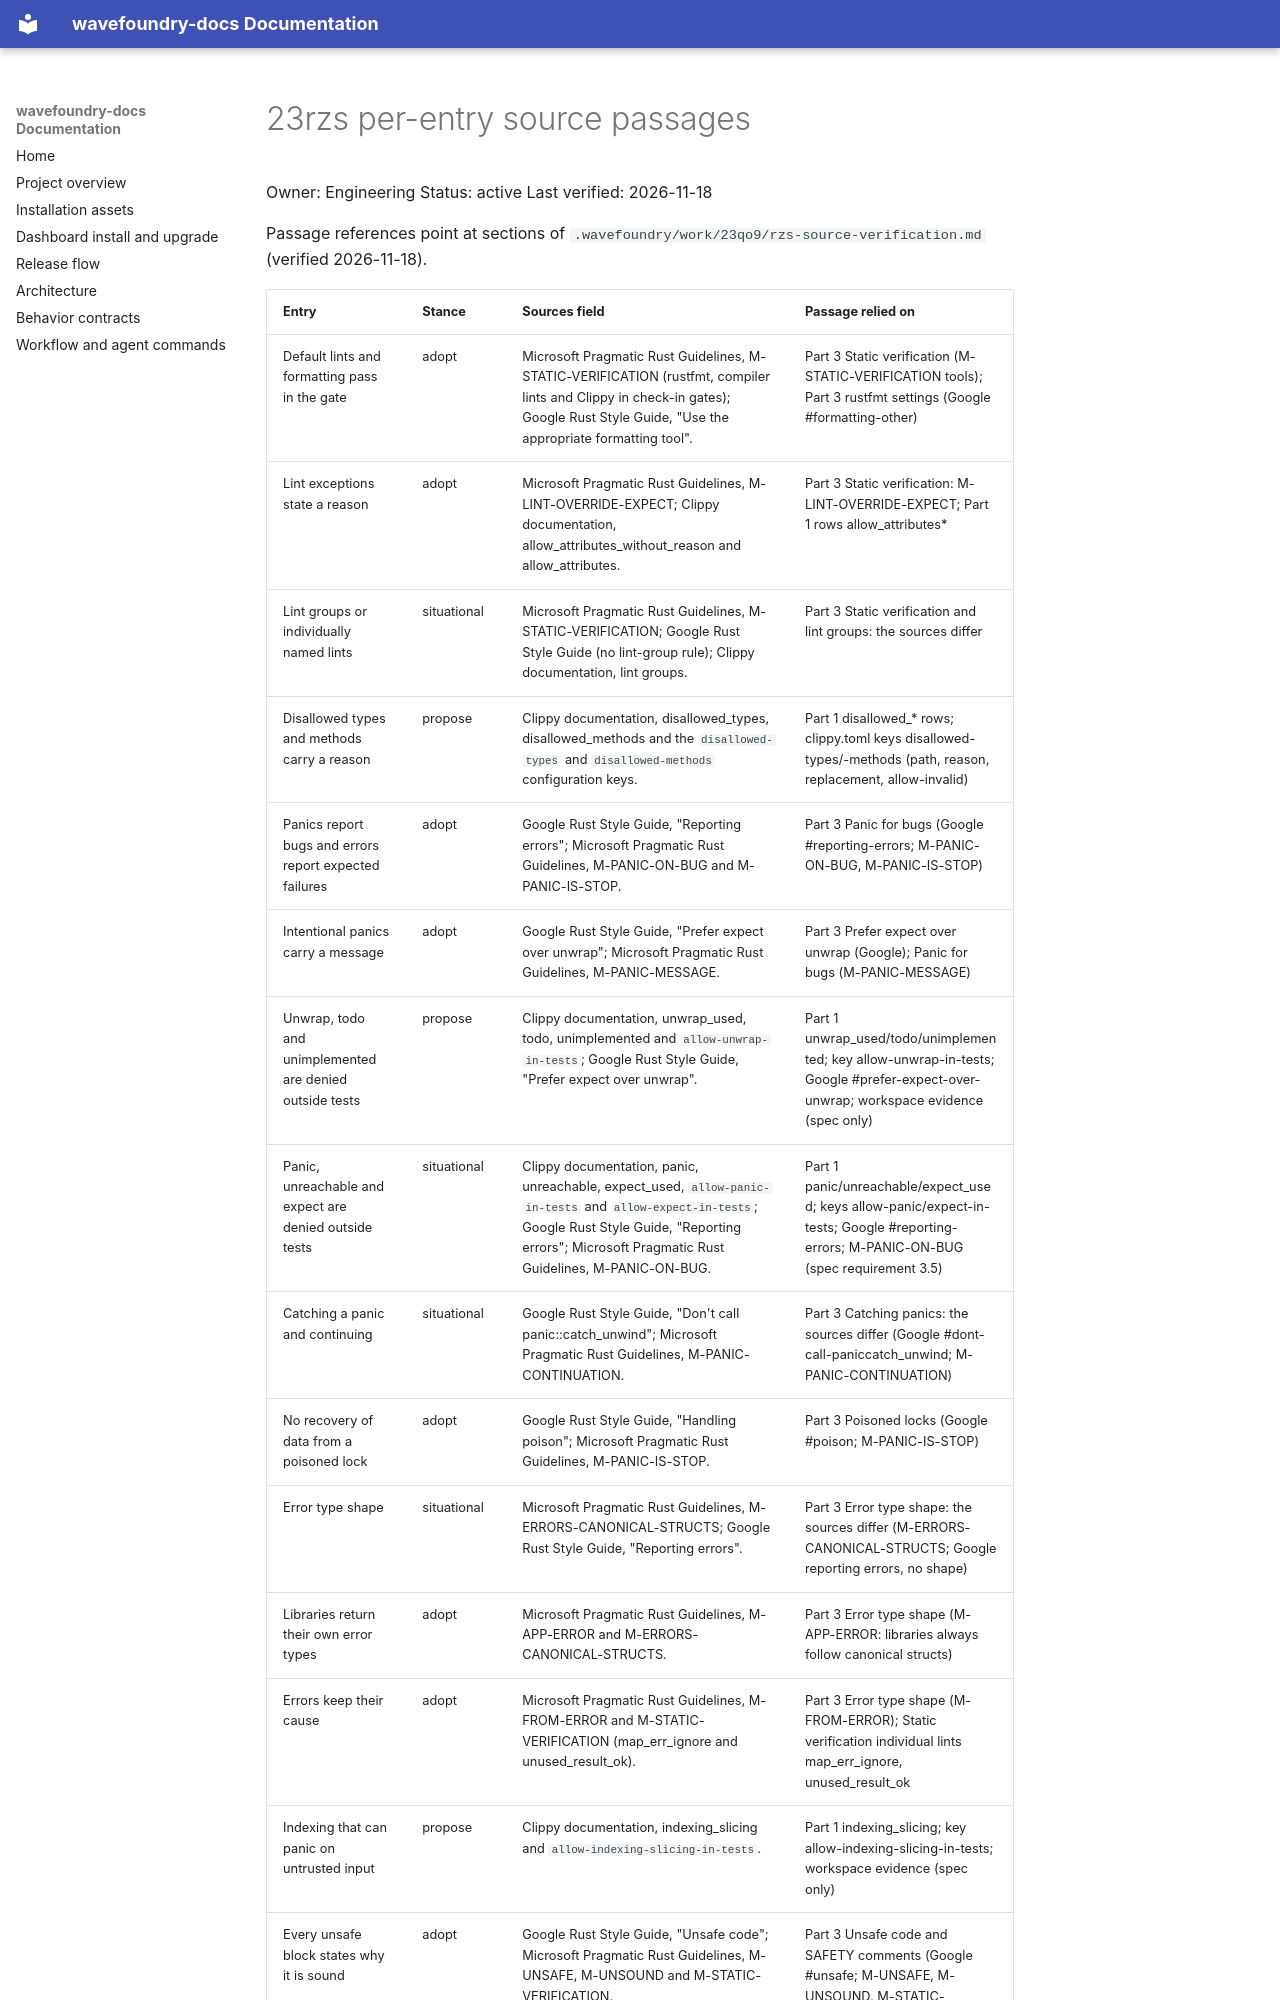

repository: coryhacking/wavefoundry · page: waves/23qo9 gardener-batched-head-read/evidence/rzs-entry-sources/index.html · generator: mkdocs

# 23rzs per-entry source passages

Owner: Engineering
Status: active
Last verified: 2026-11-18

Passage references point at sections of `.wavefoundry/work/23qo9/rzs-source-verification.md` (verified 2026-11-18).
